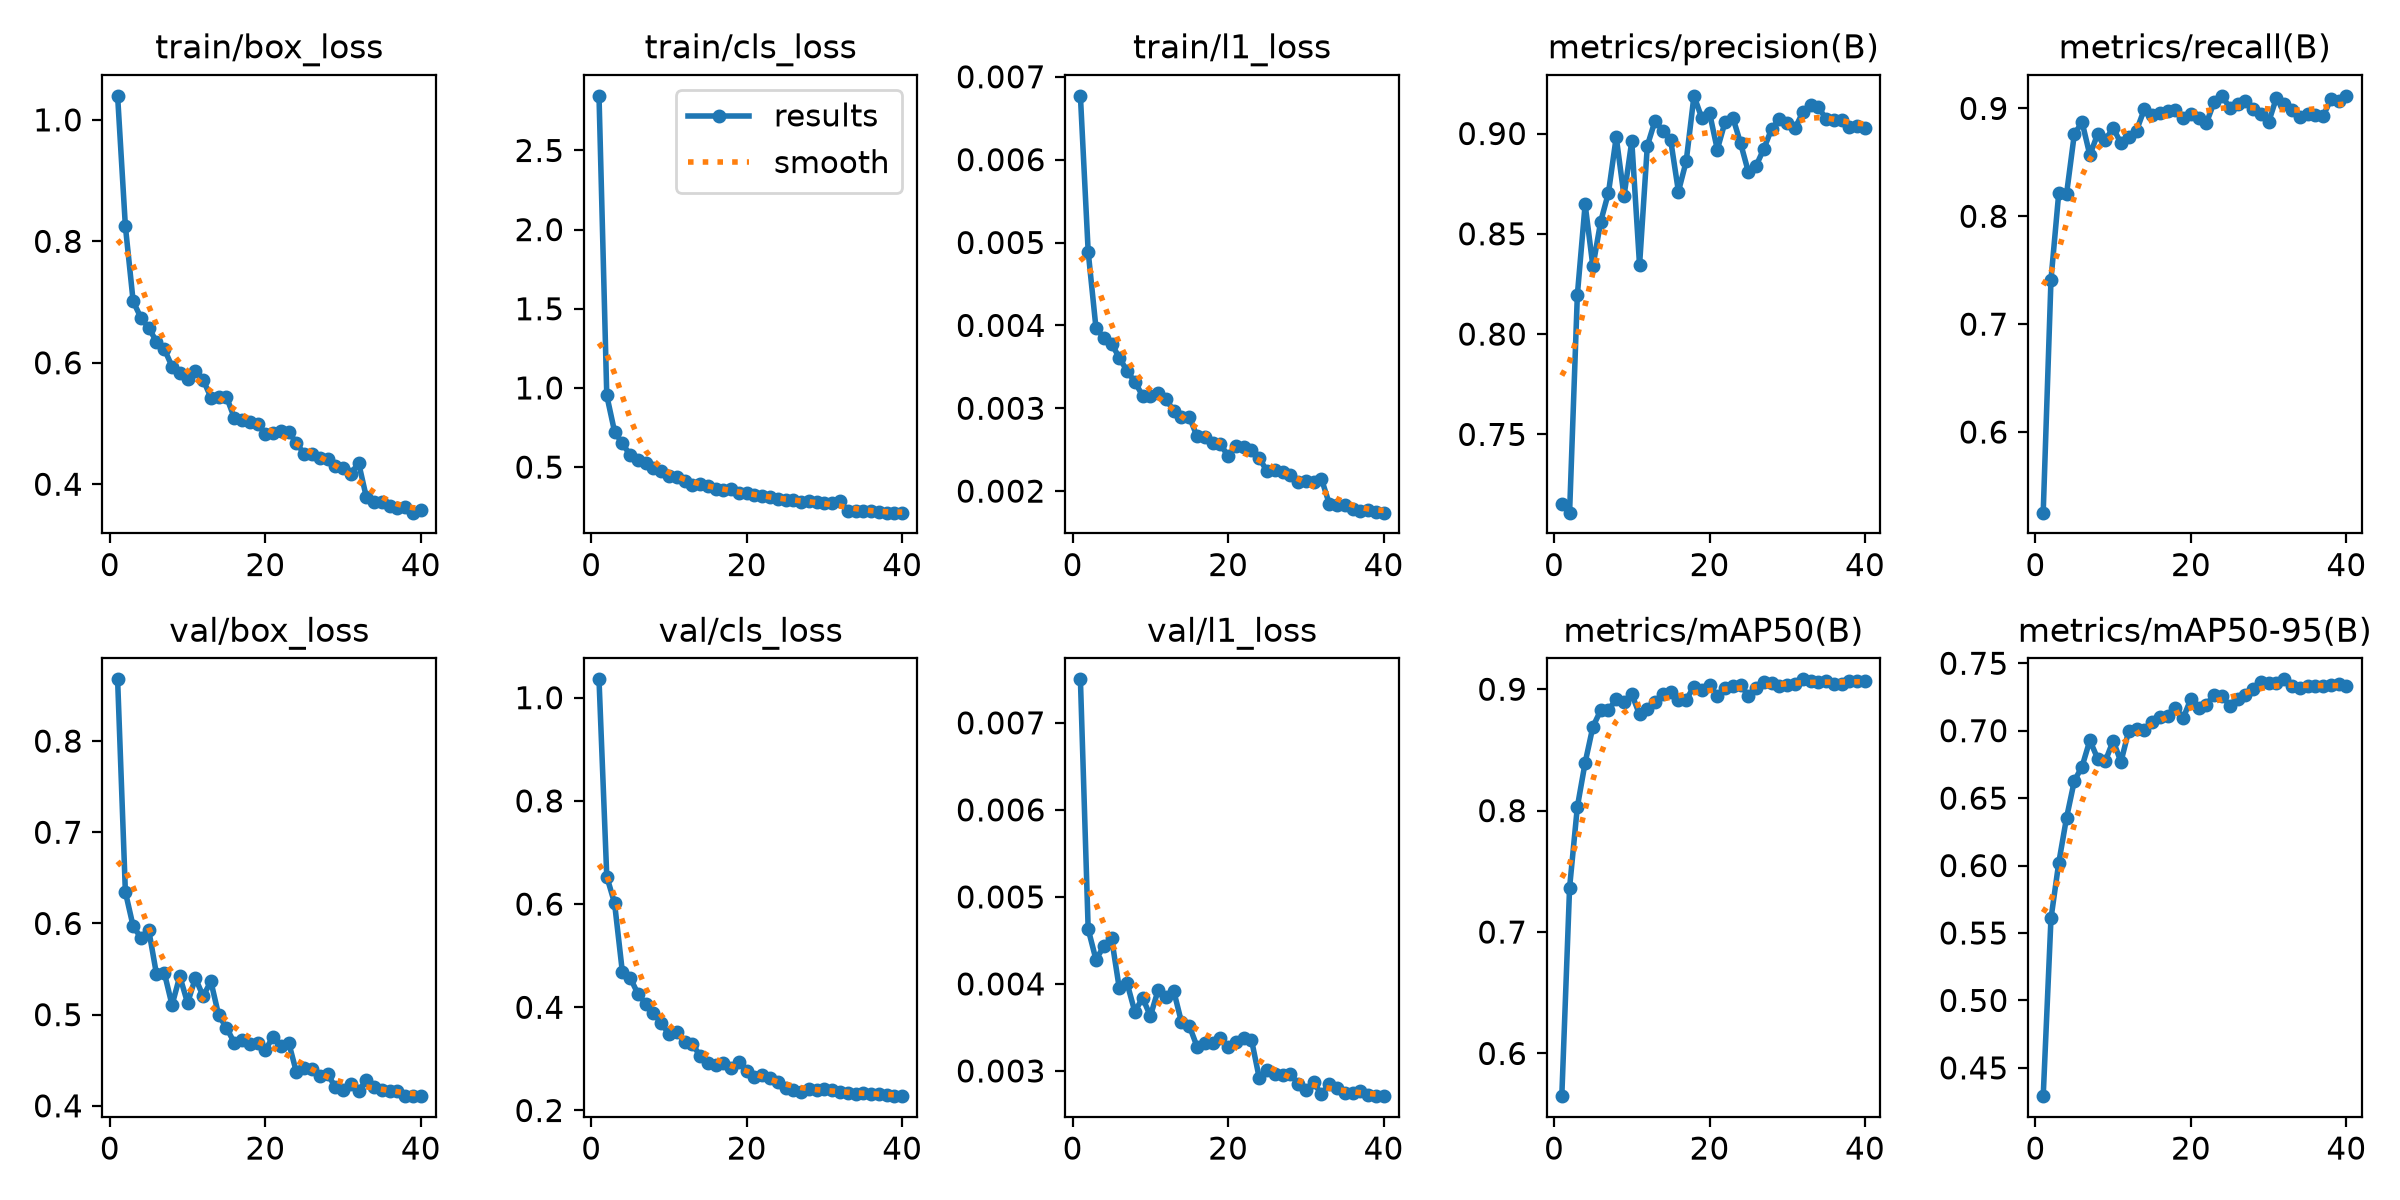

Data behind this chart, as committed beside it:
epoch, time, train/box_loss, train/cls_loss, train/l1_loss, metrics/precision(B), metrics/recall(B), metrics/mAP50(B), metrics/mAP50-95(B), val/box_loss, val/cls_loss, val/l1_loss, lr/pg0, lr/pg1, lr/pg2
1, 22.23, 1.04, 2.845, 0.00677, 0.7153, 0.5252, 0.5648, 0.429, 0.8677, 1.036, 0.0075, 0.0003314, 0.0003314, 0.06719
2, 43.85, 0.8249, 0.9523, 0.00489, 0.711, 0.7412, 0.7365, 0.5608, 0.6345, 0.6533, 0.00463, 0.0006638, 0.0006638, 0.03419
3, 65.11, 0.7012, 0.7242, 0.00397, 0.8195, 0.8216, 0.8031, 0.602, 0.5969, 0.602, 0.00428, 0.000992, 0.000992, 0.001181
4, 86.91, 0.6741, 0.6491, 0.00385, 0.8647, 0.8205, 0.8394, 0.6354, 0.5844, 0.4691, 0.00443, 0.0009863, 0.0009863, 0.0009863
5, 108.2, 0.6573, 0.5771, 0.00378, 0.8337, 0.876, 0.8691, 0.6627, 0.593, 0.4574, 0.00453, 0.0009758, 0.0009758, 0.0009758
6, 130.3, 0.635, 0.5453, 0.00361, 0.856, 0.8873, 0.8825, 0.6734, 0.5444, 0.4264, 0.00395, 0.0009623, 0.0009623, 0.0009623
7, 151.7, 0.623, 0.5273, 0.00345, 0.8704, 0.8567, 0.8825, 0.6928, 0.5462, 0.4068, 0.00401, 0.000946, 0.000946, 0.000946
8, 173, 0.5938, 0.4943, 0.00332, 0.8982, 0.8762, 0.8921, 0.6794, 0.5105, 0.3884, 0.00368, 0.0009271, 0.0009271, 0.0009271
9, 194.6, 0.5826, 0.4778, 0.00315, 0.8688, 0.8709, 0.8895, 0.6776, 0.5421, 0.3695, 0.00384, 0.0009055, 0.0009055, 0.0009055
10, 216.4, 0.5739, 0.4414, 0.00315, 0.8962, 0.8819, 0.8959, 0.6925, 0.5128, 0.348, 0.00363, 0.0008814, 0.0008814, 0.0008814
11, 237.6, 0.5864, 0.4347, 0.00319, 0.8344, 0.8676, 0.8792, 0.6769, 0.5401, 0.353, 0.00393, 0.000855, 0.000855, 0.000855
12, 258.9, 0.5722, 0.4122, 0.00311, 0.8939, 0.8732, 0.8839, 0.7, 0.5203, 0.3335, 0.00385, 0.0008265, 0.0008265, 0.0008265
13, 279.8, 0.5428, 0.3845, 0.00297, 0.9064, 0.8794, 0.8895, 0.7014, 0.5364, 0.3289, 0.00392, 0.000796, 0.000796, 0.000796
14, 301.3, 0.5444, 0.3908, 0.00289, 0.9012, 0.8991, 0.8962, 0.7007, 0.4992, 0.3059, 0.00356, 0.0007636, 0.0007636, 0.0007636
15, 322.9, 0.544, 0.3818, 0.0029, 0.8968, 0.8938, 0.8976, 0.7062, 0.4858, 0.2921, 0.00352, 0.0007297, 0.0007297, 0.0007297
16, 344.2, 0.5098, 0.362, 0.00266, 0.8711, 0.8953, 0.8914, 0.7098, 0.4693, 0.2881, 0.00328, 0.0006944, 0.0006944, 0.0006944
17, 365.6, 0.5066, 0.3558, 0.00265, 0.8861, 0.8979, 0.8915, 0.7106, 0.4724, 0.2926, 0.00332, 0.000658, 0.000658, 0.000658
18, 386.3, 0.5029, 0.3596, 0.00258, 0.9188, 0.8983, 0.902, 0.7169, 0.4677, 0.2832, 0.00332, 0.0006206, 0.0006206, 0.0006206
19, 407.7, 0.4996, 0.3394, 0.00257, 0.9077, 0.891, 0.8997, 0.7093, 0.4691, 0.2933, 0.00338, 0.0005824, 0.0005824, 0.0005824
20, 428.9, 0.4835, 0.3352, 0.00242, 0.9103, 0.8944, 0.9033, 0.7237, 0.461, 0.2763, 0.00327, 0.0005438, 0.0005438, 0.0005438
21, 450.6, 0.4849, 0.3229, 0.00254, 0.892, 0.8912, 0.8945, 0.7166, 0.4759, 0.2651, 0.00333, 0.000505, 0.000505, 0.000505
22, 471.5, 0.4883, 0.3184, 0.00253, 0.9058, 0.8866, 0.901, 0.7194, 0.4652, 0.2682, 0.00338, 0.0004662, 0.0004662, 0.0004662
23, 493.6, 0.4862, 0.3081, 0.0025, 0.908, 0.906, 0.9028, 0.7267, 0.4694, 0.2633, 0.00336, 0.0004276, 0.0004276, 0.0004276
24, 515.1, 0.4681, 0.2999, 0.0024, 0.8951, 0.9116, 0.9038, 0.7261, 0.4369, 0.2544, 0.00292, 0.0003894, 0.0003894, 0.0003894
25, 538.6, 0.4496, 0.295, 0.00224, 0.8808, 0.9005, 0.8943, 0.7183, 0.4416, 0.2445, 0.00301, 0.000352, 0.000352, 0.000352
26, 560.2, 0.4491, 0.2901, 0.00225, 0.884, 0.9037, 0.9012, 0.7238, 0.4401, 0.24, 0.00296, 0.0003156, 0.0003156, 0.0003156
27, 581.5, 0.4439, 0.2806, 0.00223, 0.8925, 0.9065, 0.9061, 0.7266, 0.4328, 0.2356, 0.00295, 0.0002803, 0.0002803, 0.0002803
28, 602.7, 0.4413, 0.2829, 0.0022, 0.9024, 0.8998, 0.9051, 0.7309, 0.4349, 0.2422, 0.00297, 0.0002464, 0.0002464, 0.0002464
29, 623.4, 0.4302, 0.2798, 0.00211, 0.9072, 0.8951, 0.903, 0.7361, 0.4207, 0.24, 0.00285, 0.000214, 0.000214, 0.000214
30, 644.8, 0.4272, 0.2723, 0.00212, 0.9051, 0.8874, 0.9039, 0.7351, 0.4169, 0.242, 0.00278, 0.0001835, 0.0001835, 0.0001835
31, 666.3, 0.4175, 0.2743, 0.00211, 0.9026, 0.9099, 0.9044, 0.735, 0.424, 0.2388, 0.00287, 0.000155, 0.000155, 0.000155
32, 687.4, 0.435, 0.283, 0.00215, 0.9106, 0.9042, 0.9081, 0.7381, 0.4168, 0.235, 0.00273, 0.0001286, 0.0001286, 0.0001286
33, 709, 0.3784, 0.2205, 0.00185, 0.9143, 0.8986, 0.9064, 0.7331, 0.4283, 0.2343, 0.00285, 0.0001045, 0.0001045, 0.0001045
34, 730.3, 0.3715, 0.2216, 0.00183, 0.9131, 0.8923, 0.9062, 0.7313, 0.4207, 0.2322, 0.0028, 8.29431e-05, 8.29431e-05, 8.29431e-05
35, 751.7, 0.37, 0.2207, 0.00183, 0.9073, 0.8952, 0.9068, 0.7331, 0.4179, 0.2345, 0.00275, 6.39518e-05, 6.39518e-05, 6.39518e-05
36, 772.9, 0.3644, 0.224, 0.00179, 0.9067, 0.8942, 0.9041, 0.7328, 0.4168, 0.2322, 0.00275, 4.76796e-05, 4.76796e-05, 4.76796e-05
37, 793.6, 0.3609, 0.2153, 0.00176, 0.9068, 0.8929, 0.9042, 0.7329, 0.4165, 0.2329, 0.00277, 3.4227e-05, 3.4227e-05, 3.4227e-05
38, 814.6, 0.3623, 0.213, 0.00177, 0.9035, 0.9083, 0.9068, 0.7338, 0.4106, 0.2303, 0.00272, 2.36769e-05, 2.36769e-05, 2.36769e-05
39, 836, 0.3532, 0.2122, 0.00175, 0.904, 0.9066, 0.9071, 0.7345, 0.4108, 0.2283, 0.00271, 1.60943e-05, 1.60943e-05, 1.60943e-05
40, 857, 0.3572, 0.2129, 0.00174, 0.9029, 0.9116, 0.9065, 0.7331, 0.4109, 0.2278, 0.00271, 1.15259e-05, 1.15259e-05, 1.15259e-05
